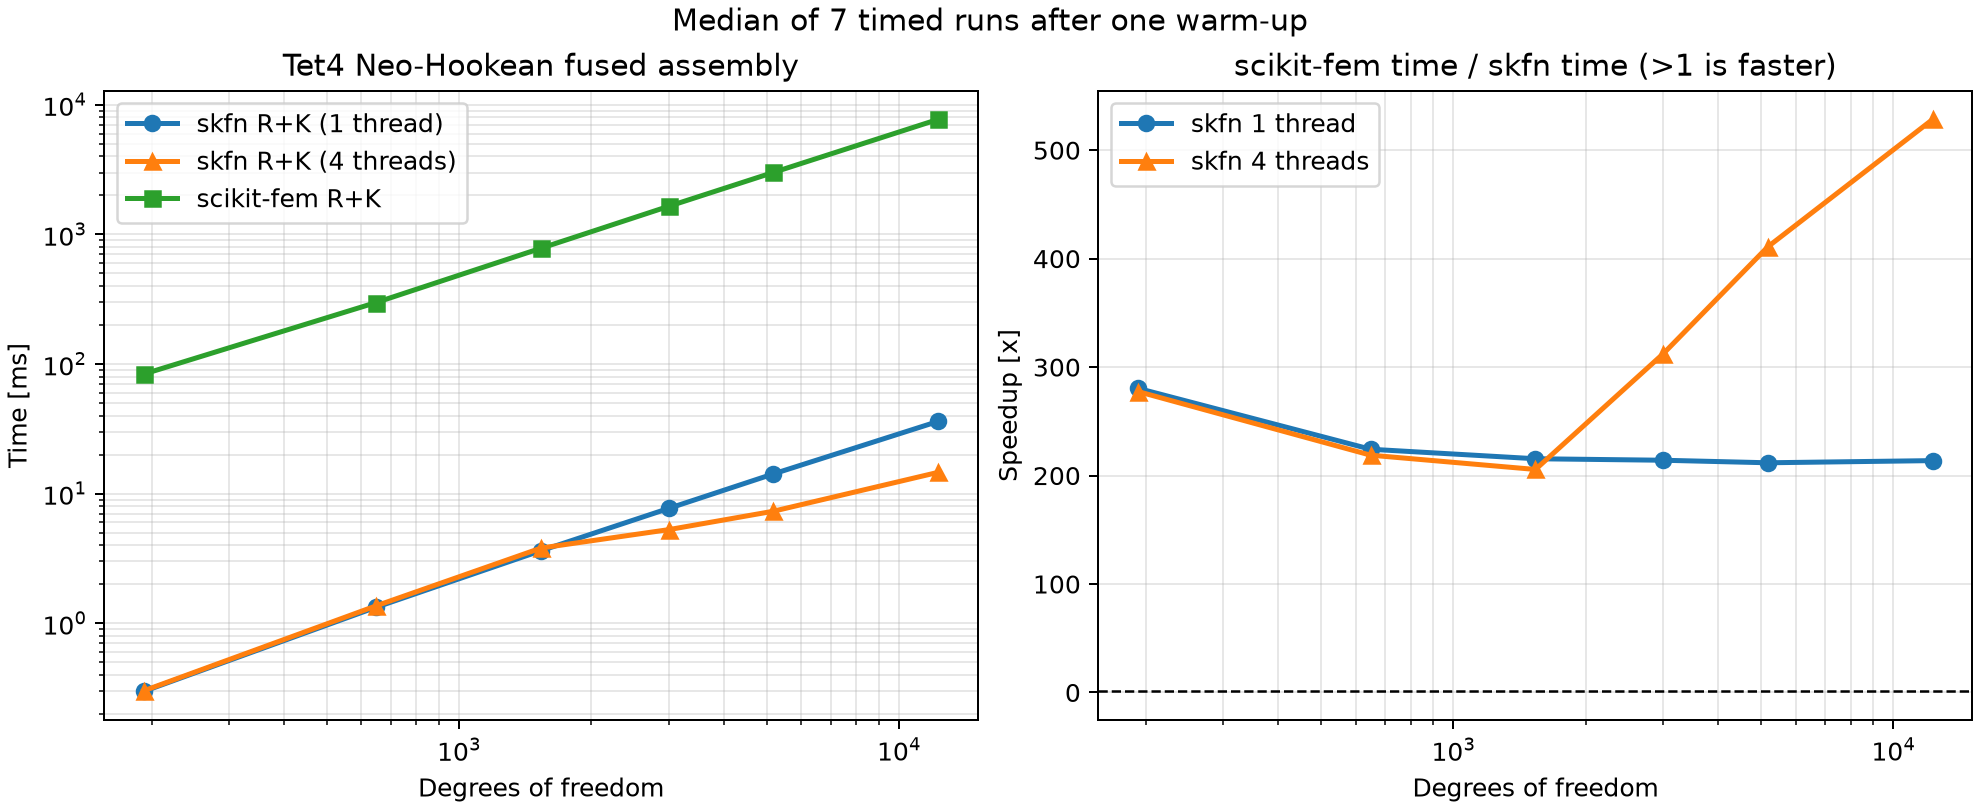

Data behind this chart, as committed beside it:
points, dofs, elements, skfn_residual_ms, skfn_residual_parallel_ms, skfn_tangent_ms, skfn_tangent_parallel_ms, skfem_tangent_ms, native_threads
4, 192, 162, 0.04015, 0.03924, 0.2981, 0.3012, 83.57, 4
6, 648, 750, 0.1264, 0.1297, 1.329, 1.362, 298.1, 4
8, 1536, 2058, 0.3248, 0.3398, 3.629, 3.804, 782.1, 4
10, 3000, 4374, 0.6719, 1.969, 7.701, 5.277, 1649, 4
12, 5184, 7986, 1.212, 2.46, 14.2, 7.316, 3007, 4
16, 12288, 20250, 3.048, 3.177, 36.11, 14.61, 7720, 4
